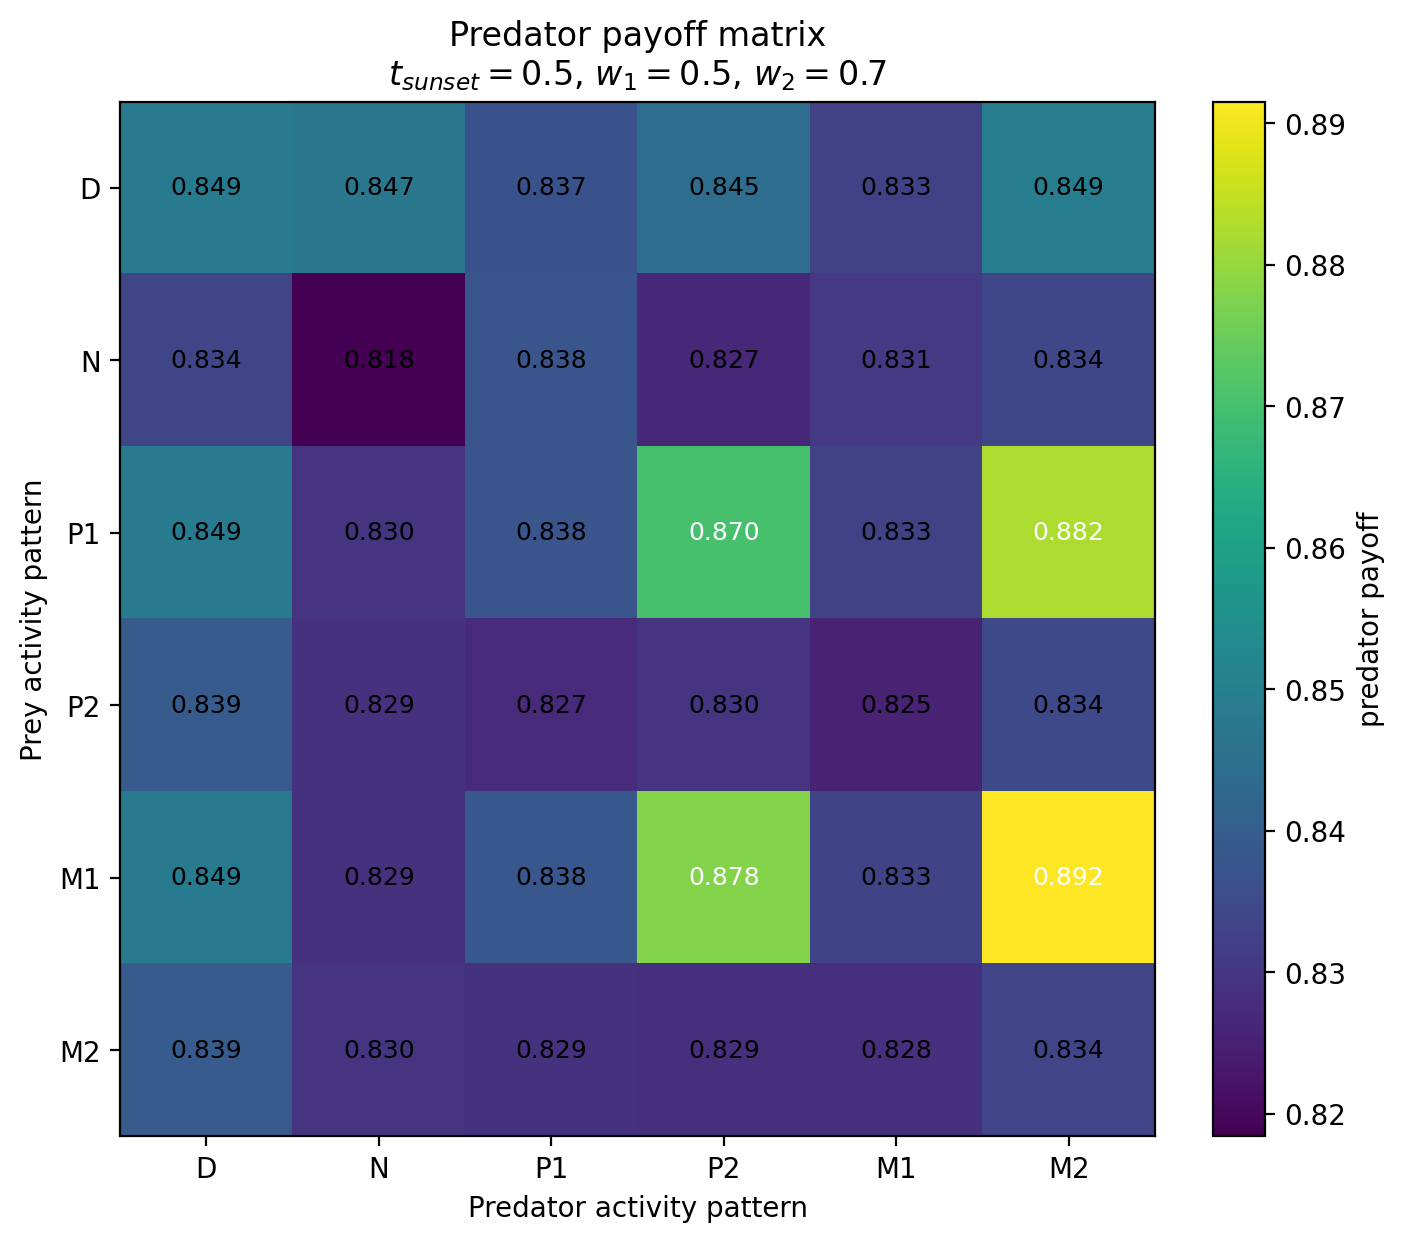

Source data for this figure (header and first rows):
Prey / Predator, D, N, P1, P2, M1, M2
D, 0.8485, 0.8475, 0.8367, 0.8447, 0.8325, 0.8493
N, 0.8336, 0.8184, 0.8377, 0.8267, 0.8305, 0.8341
P1, 0.8487, 0.8296, 0.8378, 0.8702, 0.8326, 0.8824
P2, 0.8393, 0.829, 0.827, 0.8295, 0.8254, 0.8345
M1, 0.8487, 0.8287, 0.8383, 0.878, 0.8335, 0.8915
M2, 0.8393, 0.8298, 0.8292, 0.8285, 0.8282, 0.8338
